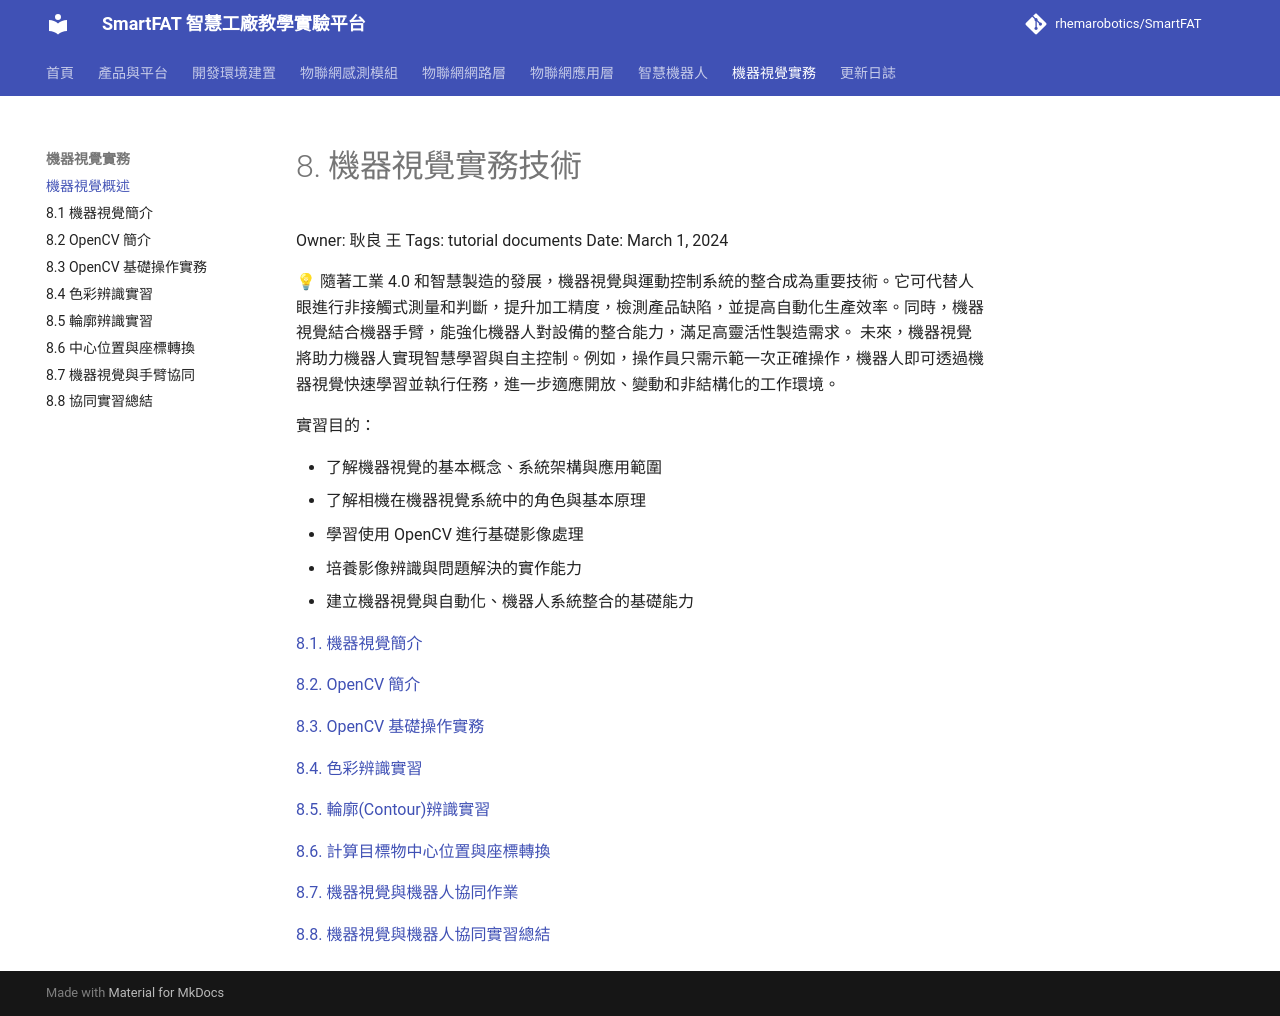

repository: rhemarobotics/SmartFAT · page: vision/overview/index.html · generator: mkdocs

# 8. 機器視覺實務技術

Owner: 耿良 王
Tags: tutorial documents
Date: March 1, 2024

<aside>
💡

隨著工業 4.0 和智慧製造的發展，機器視覺與運動控制系統的整合成為重要技術。它可代替人眼進行非接觸式測量和判斷，提升加工精度，檢測產品缺陷，並提高自動化生產效率。同時，機器視覺結合機器手臂，能強化機器人對設備的整合能力，滿足高靈活性製造需求。

未來，機器視覺將助力機器人實現智慧學習與自主控制。例如，操作員只需示範一次正確操作，機器人即可透過機器視覺快速學習並執行任務，進一步適應開放、變動和非結構化的工作環境。

</aside>

實習目的：

- 了解機器視覺的基本概念、系統架構與應用範圍
- 了解相機在機器視覺系統中的角色與基本原理
- 學習使用 OpenCV 進行基礎影像處理
- 培養影像辨識與問題解決的實作能力
- 建立機器視覺與自動化、機器人系統整合的基礎能力

[8.1. 機器視覺簡介](intro.md)

[8.2. OpenCV 簡介](opencv-intro.md)

[8.3. OpenCV 基礎操作實務](opencv-basics.md)

[8.4. 色彩辨識實習](color-recognition.md)

[8.5. 輪廓(Contour)辨識實習](contour-recognition.md)

[8.6. 計算目標物中心位置與座標轉換](coordinate-transformation.md)

[8.7. 機器視覺與機器人協同作業](robot-collaboration.md)

[8.8. 機器視覺與機器人協同實習總結](collaboration-summary.md)
